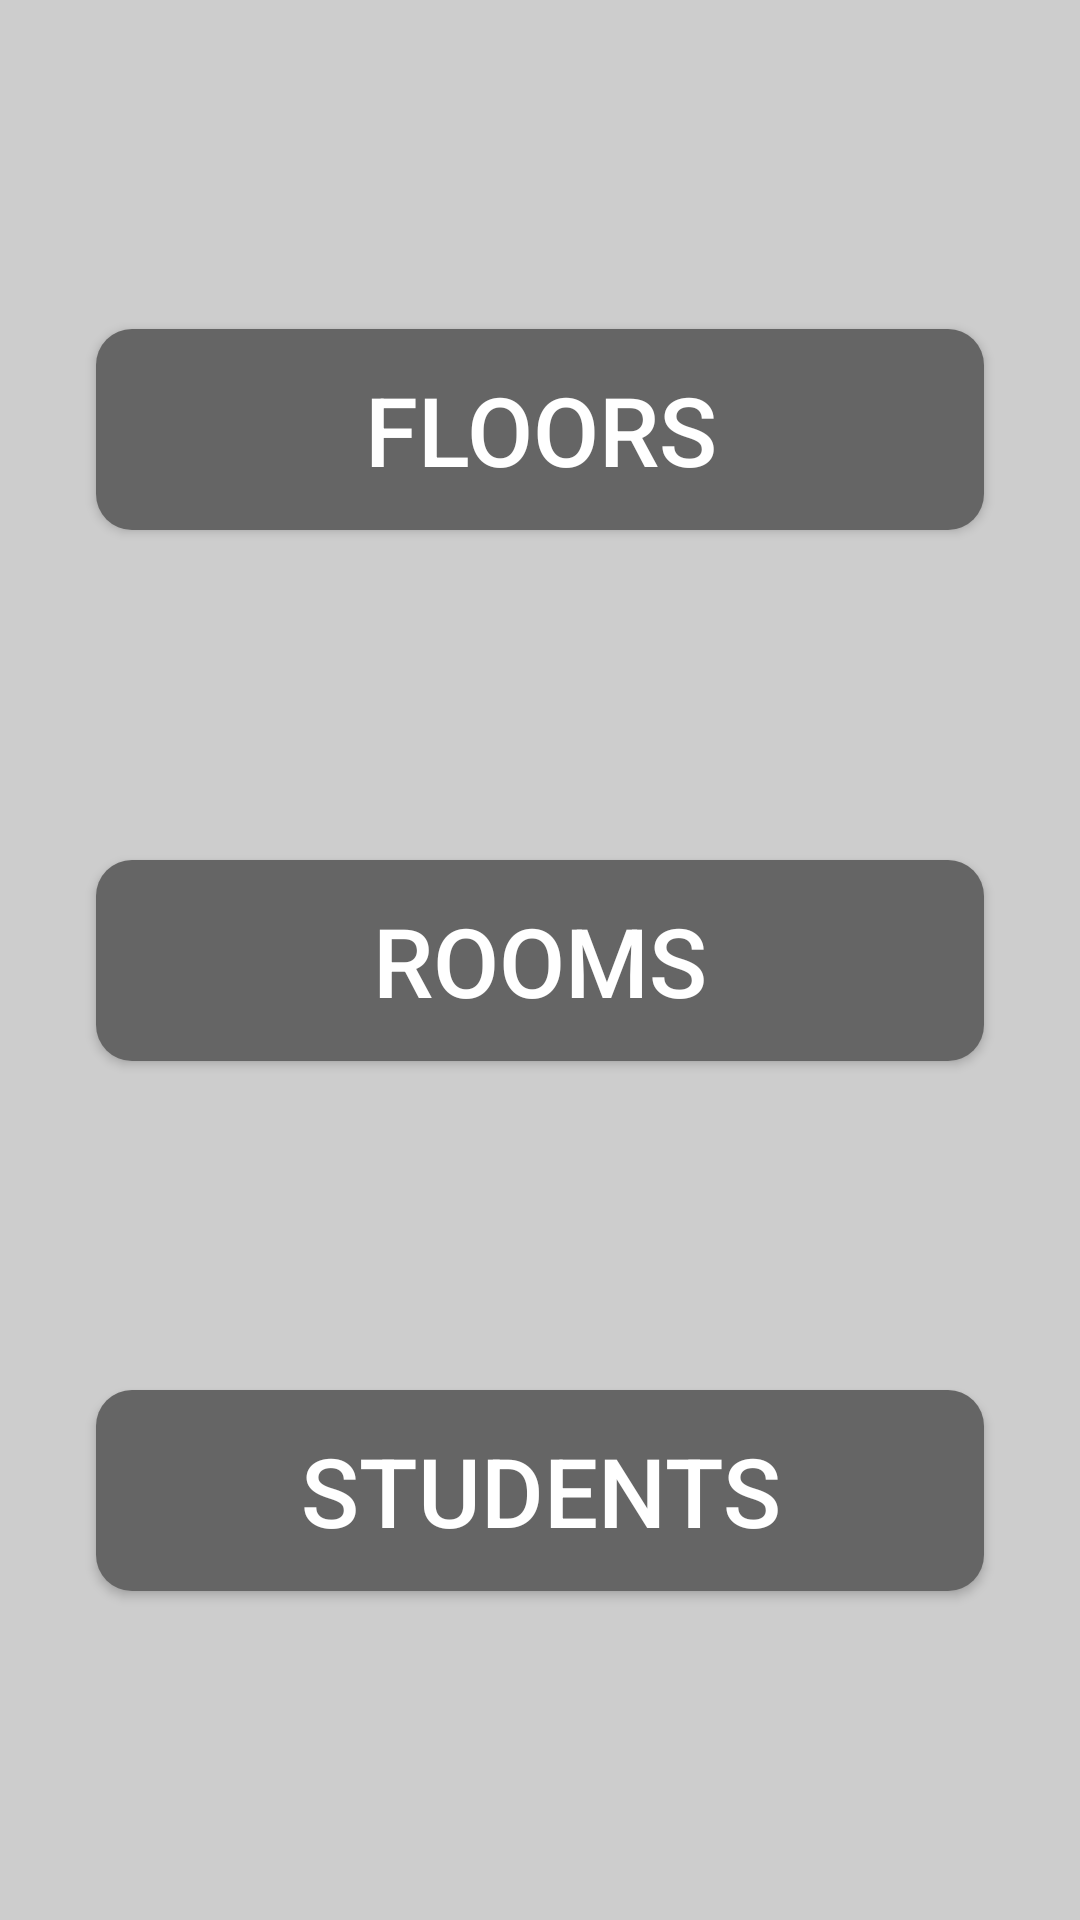

Layout XML and referenced resources for this Android screen:
<!-- AndroidManifest.xml: application theme Theme.NTUHostel -->
<!-- res/layout/fragment_menu.xml -->
<?xml version="1.0" encoding="utf-8"?>
<androidx.constraintlayout.widget.ConstraintLayout xmlns:android="http://schemas.android.com/apk/res/android"
    xmlns:app="http://schemas.android.com/apk/res-auto"
    xmlns:tools="http://schemas.android.com/tools"
    android:layout_width="match_parent"
    android:layout_height="match_parent"
    android:background="@color/gray_light">

    <androidx.appcompat.widget.AppCompatButton
        android:id="@+id/buttonGoToFloors"
        android:layout_width="match_parent"
        android:layout_height="wrap_content"
        android:layout_marginHorizontal="32sp"
        android:background="@drawable/button_shape"
        android:paddingVertical="12dp"
        android:text="Floors"
        android:textColor="@color/white"
        android:textSize="32sp"
        app:layout_constraintBottom_toTopOf="@+id/buttonGoToRooms"
        app:layout_constraintTop_toTopOf="parent"
        tools:layout_editor_absoluteX="32dp" />

    <androidx.appcompat.widget.AppCompatButton
        android:id="@+id/buttonGoToRooms"
        android:layout_width="match_parent"
        android:layout_height="wrap_content"
        android:layout_marginHorizontal="32sp"
        android:background="@drawable/button_shape"
        android:paddingVertical="12dp"
        android:text="Rooms"
        android:textColor="@color/white"
        android:textSize="32sp"
        app:layout_constraintBottom_toTopOf="@+id/buttonGoToStudents"
        app:layout_constraintTop_toBottomOf="@+id/buttonGoToFloors"
        tools:layout_editor_absoluteX="32dp" />

    <androidx.appcompat.widget.AppCompatButton
        android:id="@+id/buttonGoToStudents"
        android:layout_width="match_parent"
        android:layout_height="wrap_content"
        android:layout_marginHorizontal="32sp"
        android:background="@drawable/button_shape"
        android:paddingVertical="12dp"
        android:text="Students"
        android:textColor="@color/white"
        android:textSize="32sp"
        app:layout_constraintBottom_toBottomOf="parent"
        app:layout_constraintTop_toBottomOf="@+id/buttonGoToRooms"
        tools:layout_editor_absoluteX="32dp" />

</androidx.constraintlayout.widget.ConstraintLayout>
<!-- resources referenced by this layout -->
<resources>
  <color name="gray_light">#CDCDCD</color>
  <color name="white">#FFFFFFFF</color>
  <!-- drawable button_shape (drawable) -->
  <?xml version="1.0" encoding="utf-8"?>
  <shape xmlns:android="http://schemas.android.com/apk/res/android"
      android:shape="rectangle">
      <solid android:color="@color/gray_dark" />
      <corners android:radius="12dp" />
  </shape>
  <style name="Theme.NTUHostel" parent="Theme.MaterialComponents.Light.DarkActionBar">
          
          <item name="colorPrimary">@color/gray_dark</item>
          <item name="colorPrimaryVariant">@color/purple_700</item>
          <item name="colorOnPrimary">@color/white</item>
          
          <item name="colorSecondary">@color/gray_dark</item>
          <item name="colorSecondaryVariant">@color/gray_dark</item>
          <item name="colorOnSecondary">@color/black</item>
          
          <item name="android:statusBarColor">@color/black</item>
          
          <item name="android:textColor">@color/black</item>
  
  
  
  
      </style>
  <color name="gray_dark">#656565</color>
  <color name="purple_700">#FF3700B3</color>
  <color name="black">#FF000000</color>
</resources>
